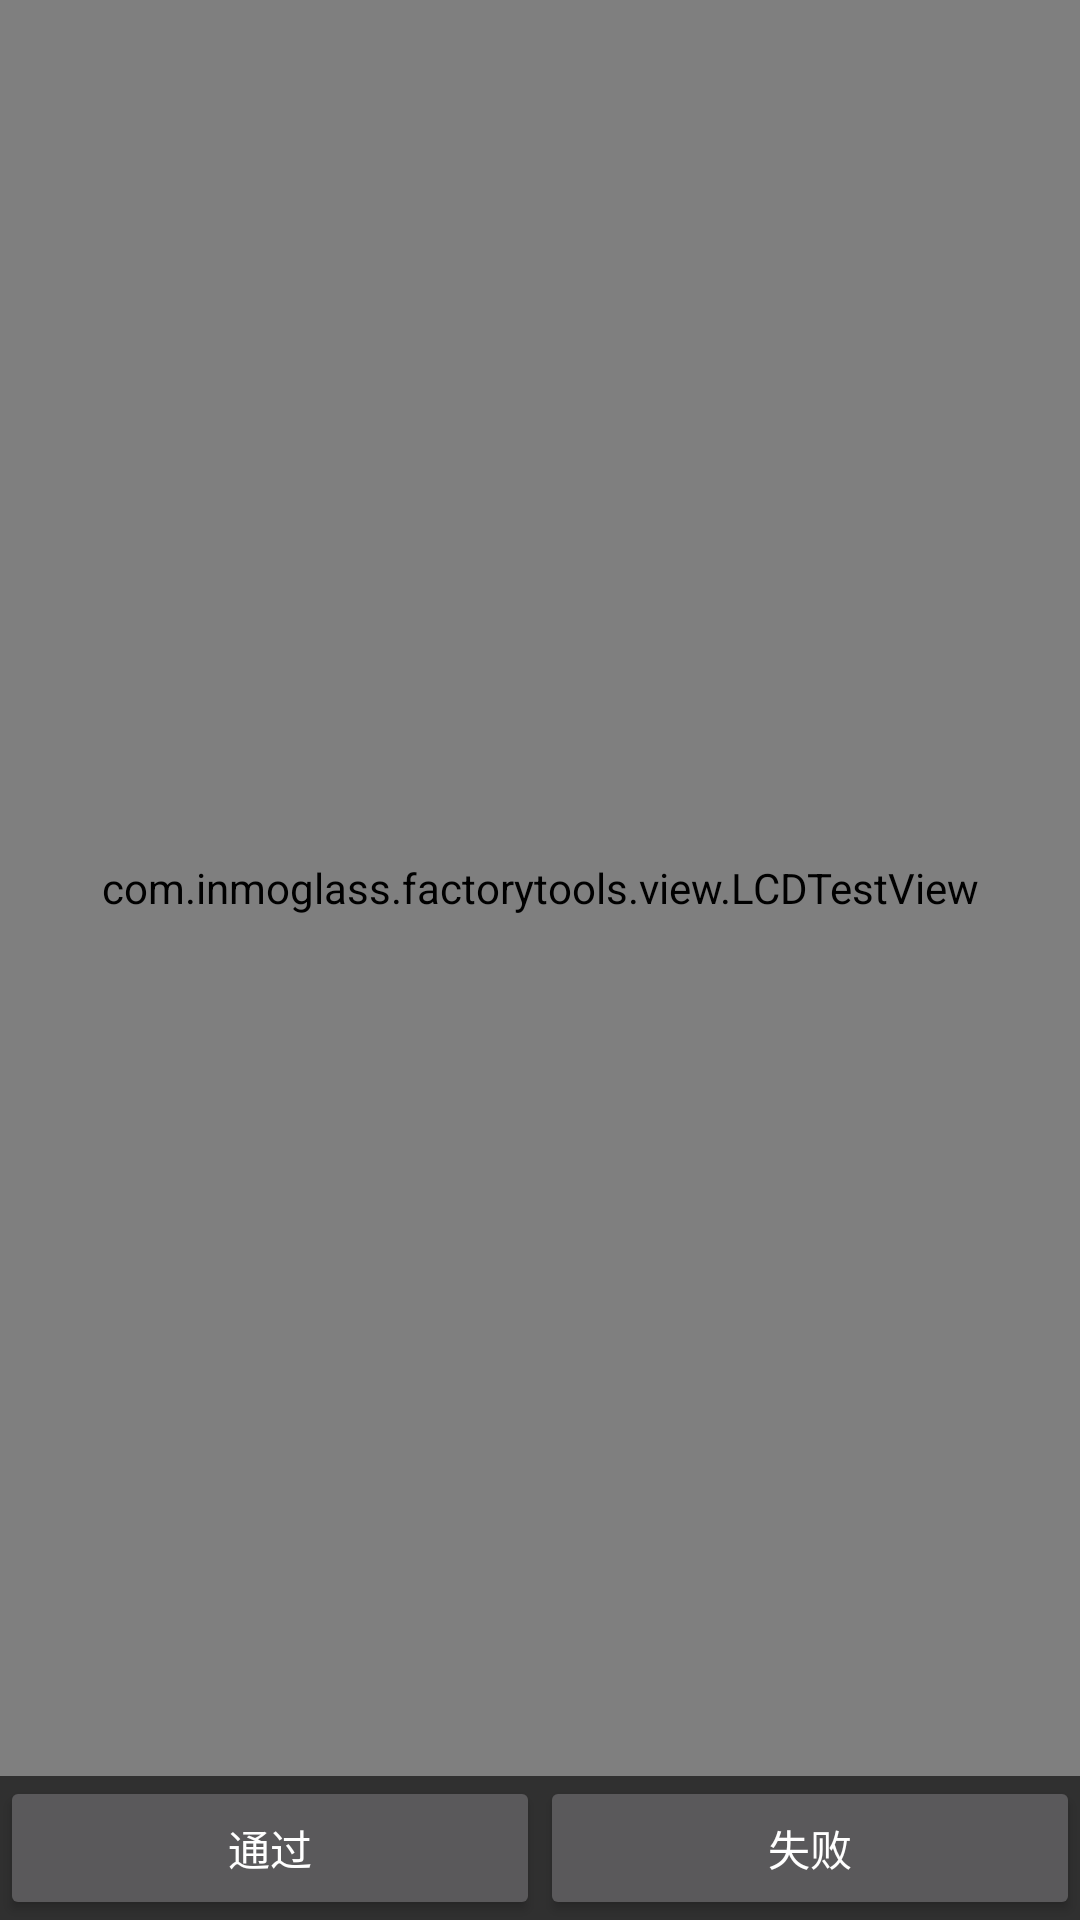

Write the Android layout XML for this screen, with the resource values it uses.
<!-- AndroidManifest.xml: application theme AppTheme -->
<!-- res/layout/layout_lcd_test.xml -->
<?xml version="1.0" encoding="utf-8"?>
<RelativeLayout xmlns:android="http://schemas.android.com/apk/res/android"
    android:layout_width="match_parent"
    android:layout_height="match_parent"
    android:orientation="vertical">

    <com.inmoglass.factorytools.view.LCDTestView
        android:id="@+id/lcd_test_view"
        android:layout_width="match_parent"
        android:layout_height="match_parent"
        android:layout_above="@+id/bottom_button_container" />

    <include
        android:id="@+id/bottom_button_container"
        layout="@layout/layout_bottom_container"
        android:layout_width="match_parent"
        android:layout_height="wrap_content"
        android:layout_alignParentBottom="true" />

</RelativeLayout>
<!-- res/layout/layout_bottom_container.xml (included above) -->
<?xml version="1.0" encoding="utf-8"?>
<LinearLayout xmlns:android="http://schemas.android.com/apk/res/android"
    android:layout_width="match_parent"
    android:layout_height="wrap_content"
    android:orientation="horizontal">

    <Button
        android:id="@+id/pass"
        android:layout_width="wrap_content"
        android:layout_height="wrap_content"
        android:layout_weight="1"
        android:gravity="center"
        android:text="@string/pass" />

    <Button
        android:id="@+id/fail"
        android:layout_width="wrap_content"
        android:layout_height="wrap_content"
        android:layout_weight="1"
        android:gravity="center"
        android:text="@string/fail" />
</LinearLayout>
<!-- resources referenced by this layout -->
<resources>
  <string name="fail">失败</string>
  <string name="pass">通过</string>
  <style name="AppTheme" parent="android:Theme.Material">
      </style>
</resources>
